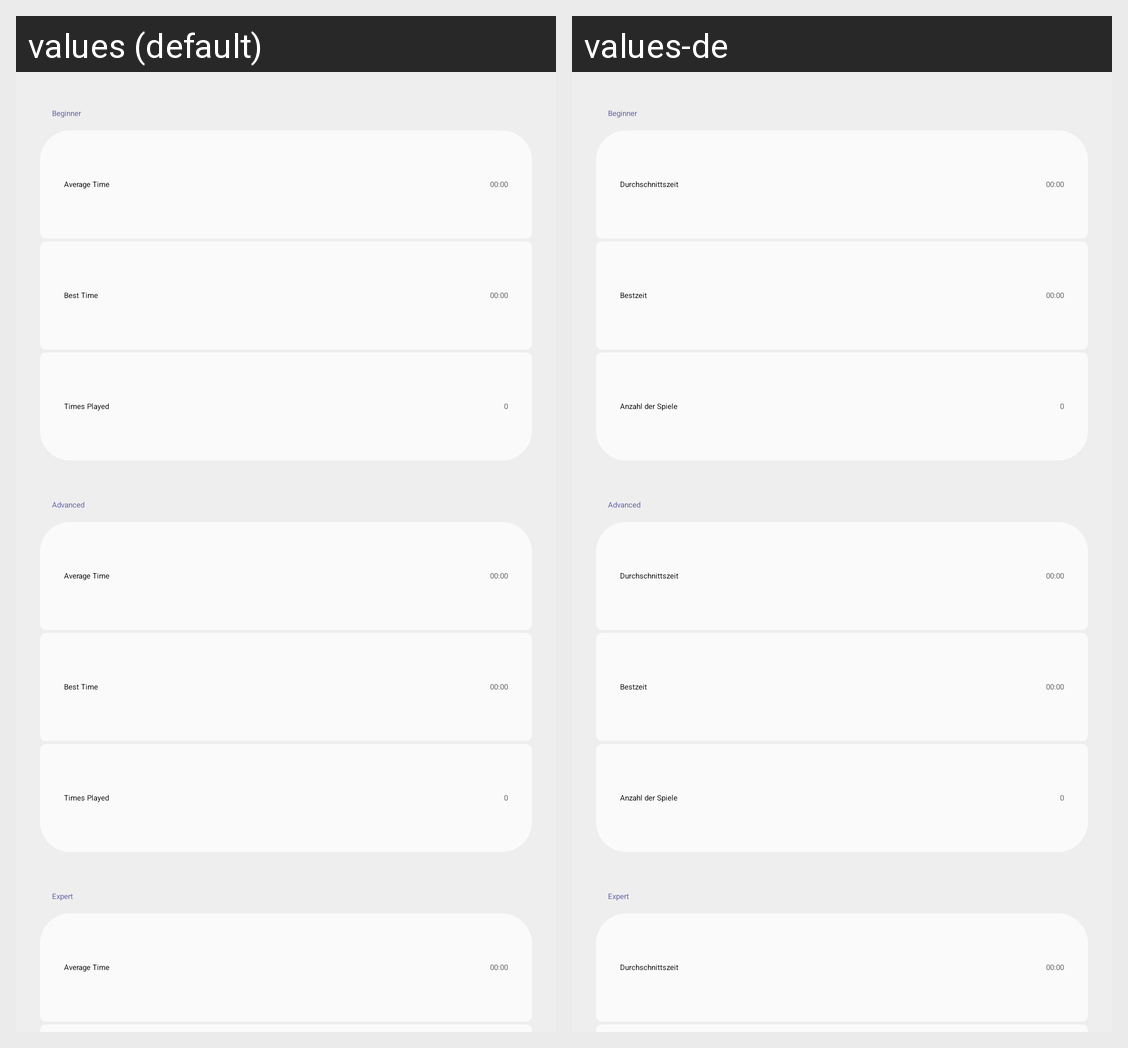

This grid shows one Android layout under two languages. Give, for every string resource on the screen, its name, the default text and each shown locale's text.
Android screen res/layout/activity_statistics.xml rendered under 2 locales, left to right: values (default), values-de. Device: Nexus 5 (rendered at 1080×1920; each locale shown at half size, 540×960, under a caption strip naming it); theme Theme.MaterialComponents.DayNight.NoActionBar.
Strings drawn on this screen, with the default value and each locale's value (text and hints the layout hard-codes, and strings that could not be matched under every locale, appear in the picture but are not listed):

beginner
  values: Beginner
  values-de: Beginner

statistics_average
  values: Average Time
  values-de: Durchschnittszeit

statistics_best
  values: Best Time
  values-de: Bestzeit

statistics_times_played
  values: Times Played
  values-de: Anzahl der Spiele

advanced
  values: Advanced
  values-de: Advanced

expert
  values: Expert
  values-de: Expert
